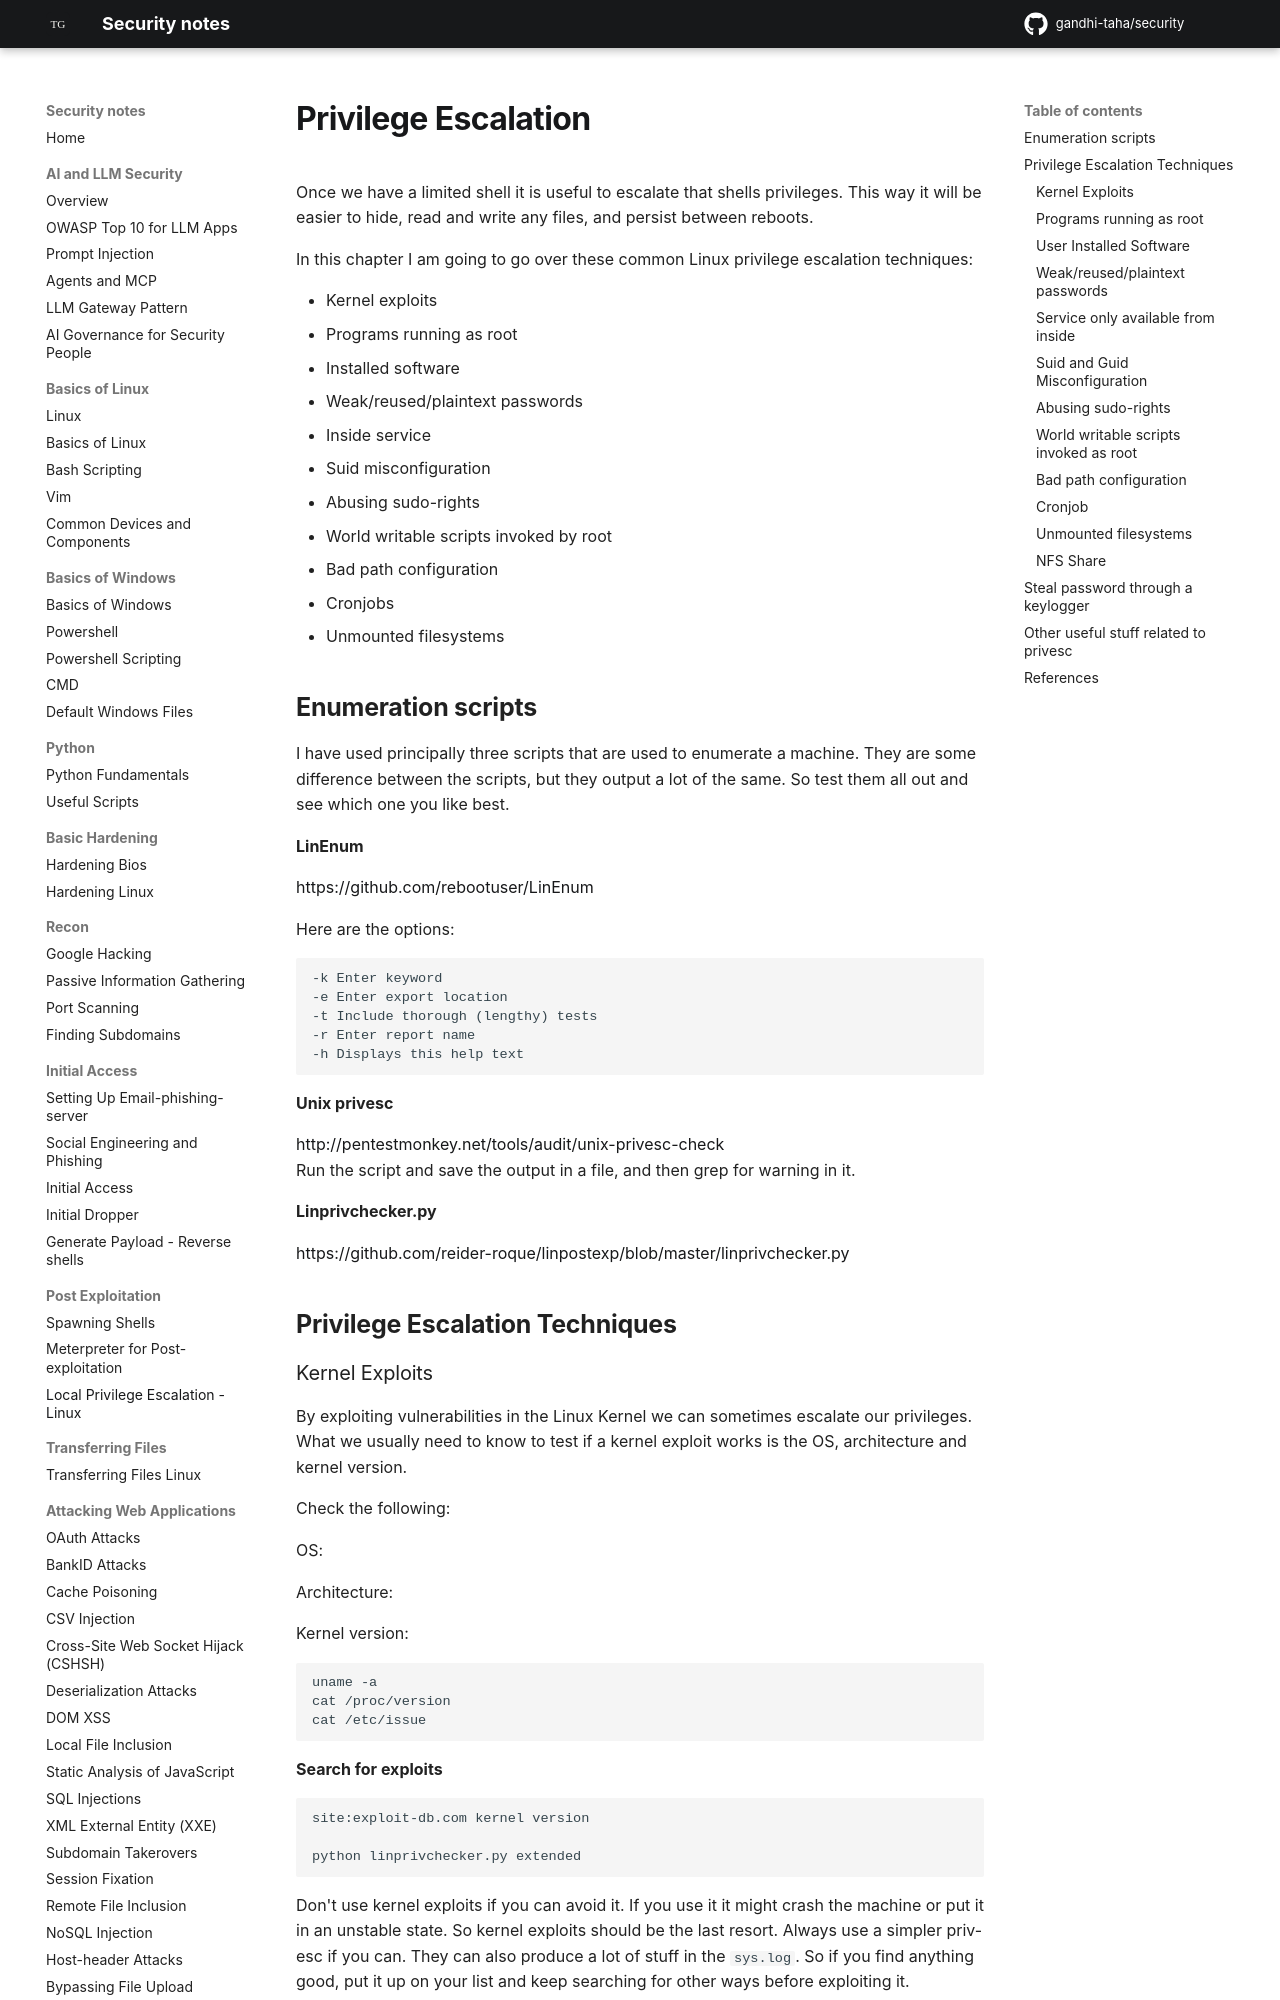

repository: gandhi-taha/security · page: post_exploitation/privilege_escalation_-_linux/index.html · generator: mkdocs

# Privilege Escalation

Once we have a limited shell it is useful to escalate that shells privileges. This way it will be easier to hide, read and write any files, and persist between reboots.

In this chapter I am going to go over these common Linux privilege escalation techniques:

- Kernel exploits
- Programs running as root
- Installed software
- Weak/reused/plaintext passwords
- Inside service
- Suid misconfiguration
- Abusing sudo-rights
- World writable scripts invoked by root
- Bad path configuration
- Cronjobs
- Unmounted filesystems





## Enumeration scripts

I have used principally three scripts that are used to enumerate a machine. They are some difference between the scripts, but they output a lot of the same. So test them all out and see which one you like best.

**LinEnum**

[https://github.com/rebootuser/LinEnum](https://github.com/rebootuser/LinEnum)

Here are the options:

```
-k Enter keyword
-e Enter export location
-t Include thorough (lengthy) tests
-r Enter report name
-h Displays this help text
```

**Unix privesc**

[http://pentestmonkey.net/tools/audit/unix-privesc-check](http://pentestmonkey.net/tools/audit/unix-privesc-check)  
Run the script and save the output in a file, and then grep for warning in it.

**Linprivchecker.py**

[https://github.com/reider-roque/linpostexp/blob/master/linprivchecker.py](https://github.com/reider-roque/linpostexp/blob/master/linprivchecker.py)



## Privilege Escalation Techniques
